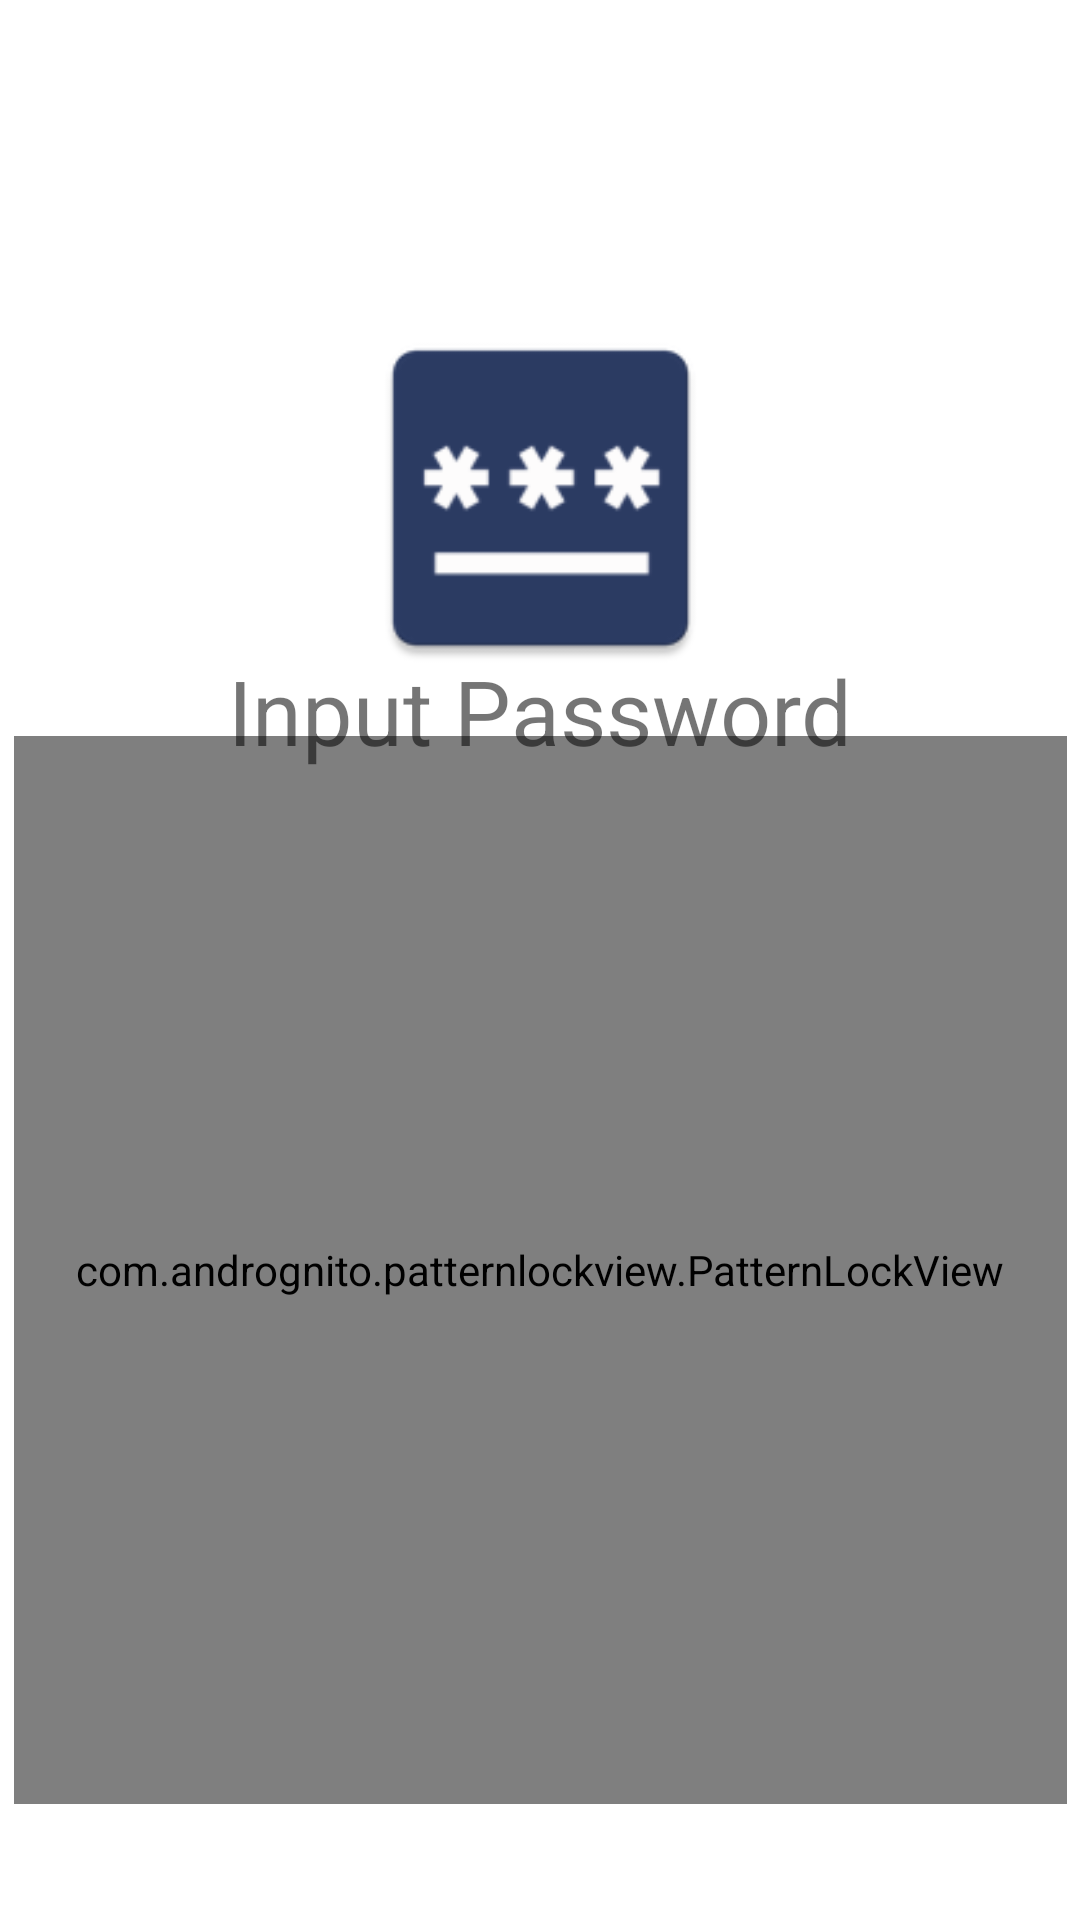

Write the Android layout XML for this screen, with the resource values it uses.
<!-- AndroidManifest.xml: application theme Theme.ProjectOne -->
<!-- res/layout/activity_main.xml -->
<?xml version="1.0" encoding="utf-8"?>
<androidx.constraintlayout.widget.ConstraintLayout xmlns:android="http://schemas.android.com/apk/res/android"
    xmlns:app="http://schemas.android.com/apk/res-auto"
    xmlns:tools="http://schemas.android.com/tools"
    android:layout_width="match_parent"
    android:layout_height="match_parent"
    tools:context=".MainActivity">


    <ImageView
        android:id="@+id/imageView3"
        android:layout_width="139dp"
        android:layout_height="124dp"
        app:layout_constraintBottom_toTopOf="@+id/guideline4"
        app:layout_constraintEnd_toEndOf="parent"
        app:layout_constraintStart_toStartOf="parent"
        app:layout_constraintTop_toTopOf="@+id/guideline5"
        app:layout_constraintVertical_bias="1.0"
        app:srcCompat="@mipmap/ic_pgimg"
        tools:ignore="MissingConstraints" />

    <androidx.constraintlayout.widget.Guideline
        android:id="@+id/guideline2"
        android:layout_width="wrap_content"
        android:layout_height="wrap_content"
        android:orientation="horizontal"
        app:layout_constraintGuide_end="145dp" />

    <androidx.constraintlayout.widget.Guideline
        android:id="@+id/guideline4"
        android:layout_width="wrap_content"
        android:layout_height="wrap_content"
        android:orientation="horizontal"
        app:layout_constraintGuide_begin="228dp" />

    <androidx.constraintlayout.widget.Guideline
        android:id="@+id/guideline5"
        android:layout_width="wrap_content"
        android:layout_height="wrap_content"
        android:orientation="horizontal"
        app:layout_constraintGuide_end="830dp" />

    <com.andrognito.patternlockview.PatternLockView
        android:id="@+id/pattern_lock_view"
        android:layout_width="351dp"
        android:layout_height="356dp"
        android:layout_centerInParent="true"
        app:correctStateColor="@color/purple_200"
        app:layout_constraintBottom_toBottomOf="parent"
        app:layout_constraintEnd_toEndOf="parent"
        app:layout_constraintStart_toStartOf="parent"
        app:layout_constraintTop_toBottomOf="@+id/imageView3"
        app:layout_constraintVertical_bias="0.312"
        app:normalStateColor="@color/purple_200"
        app:wrongStateColor="@color/teal_700" />

    <TextView
        android:id="@+id/textView2"
        android:layout_width="wrap_content"
        android:layout_height="wrap_content"
        android:text="Input Password"
        android:textSize="30dp"
        app:layout_constraintBottom_toTopOf="@+id/pattern_lock_view"
        app:layout_constraintEnd_toEndOf="parent"
        app:layout_constraintStart_toStartOf="parent"
        app:layout_constraintTop_toBottomOf="@+id/imageView3" />

</androidx.constraintlayout.widget.ConstraintLayout>
<!-- resources referenced by this layout -->
<resources>
  <color name="purple_200">#FFBB86FC</color>
  <color name="teal_700">#FF018786</color>
  <!-- mipmap ic_pgimg: png bitmap (mipmap-hdpi, 1631 bytes) -->
  <style name="Theme.ProjectOne" parent="Theme.MaterialComponents.Light">
          
          <item name="android:navigationBarColor">@android:color/transparent</item>
          <item name="android:statusBarColor">@android:color/transparent</item>
          <item name="android:windowLightStatusBar">?attr/isLightTheme</item>
      </style>
</resources>
